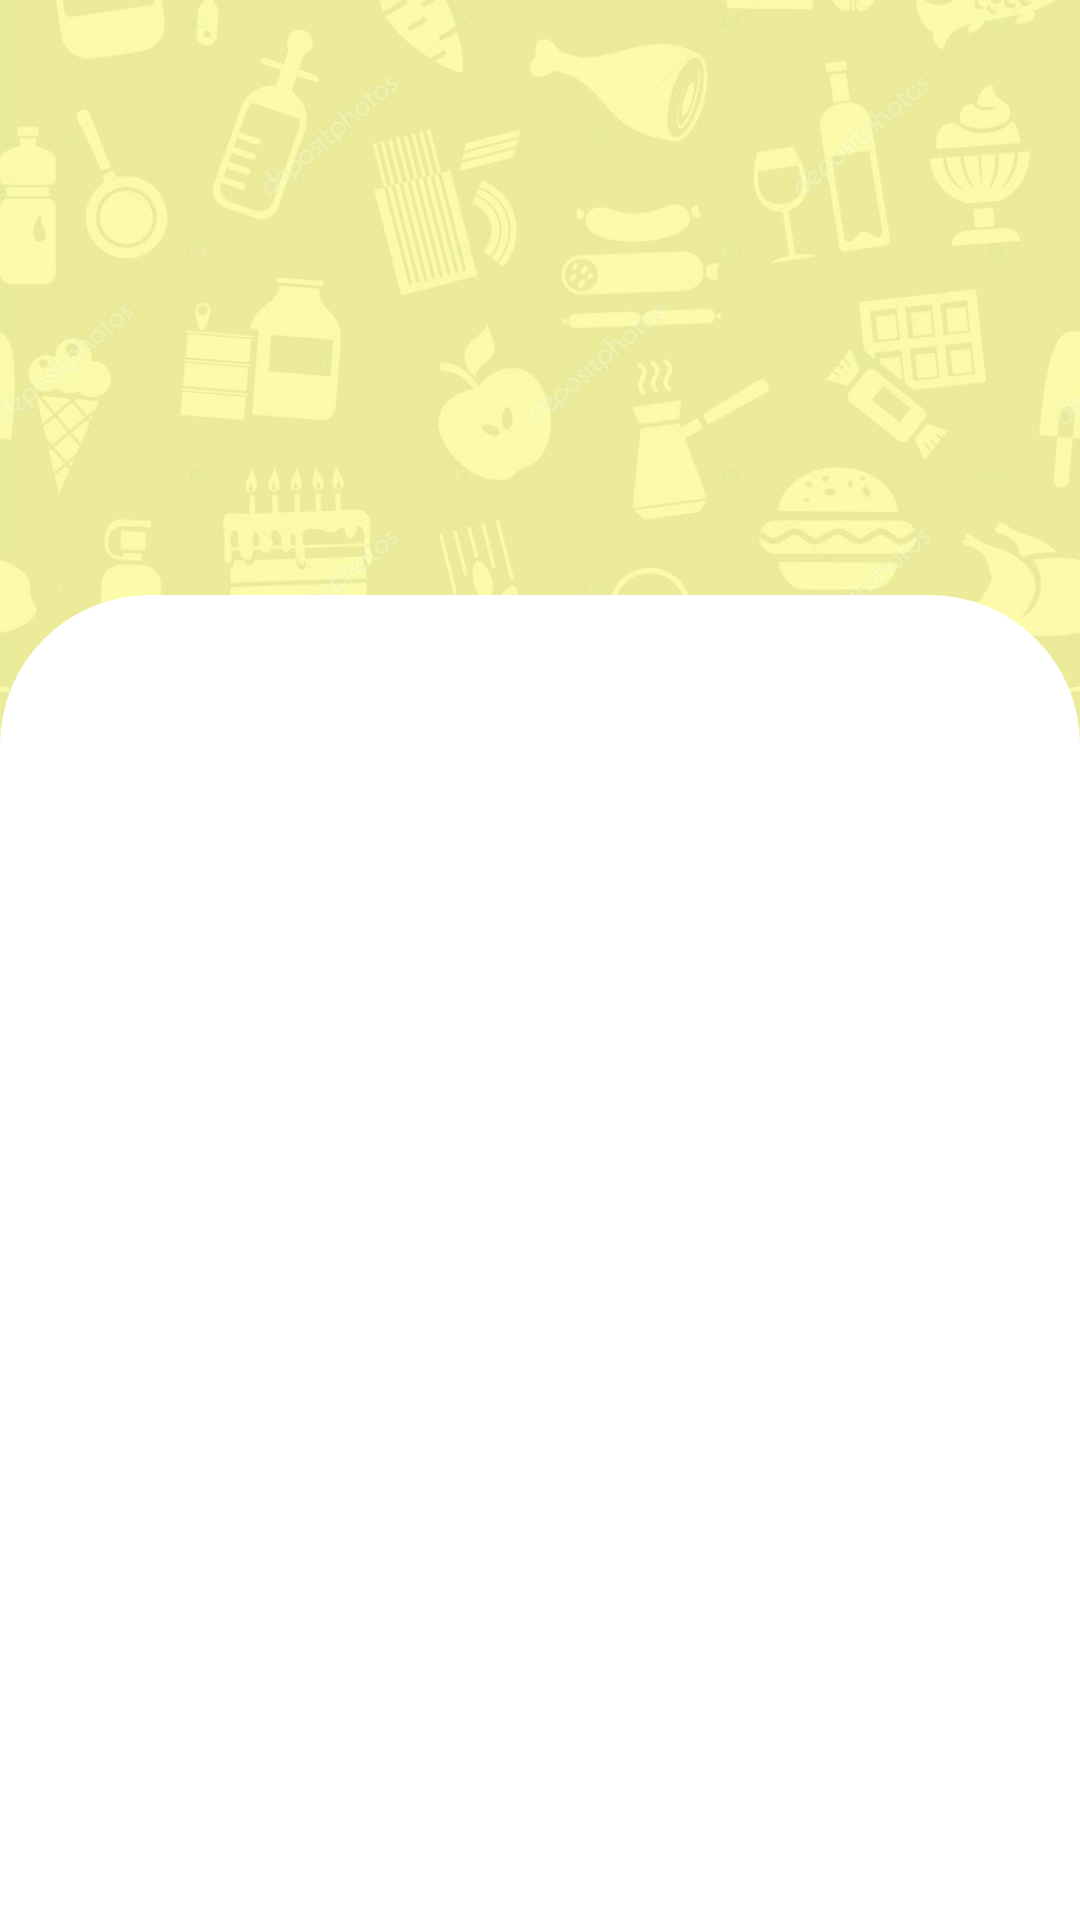

Reconstruct the res/layout file that produces this screen, plus the resources it refers to.
<!-- AndroidManifest.xml: application theme AppTheme -->
<!-- res/layout/activity_auth.xml -->
<?xml version="1.0" encoding="utf-8"?>
<androidx.constraintlayout.widget.ConstraintLayout xmlns:android="http://schemas.android.com/apk/res/android"
    xmlns:app="http://schemas.android.com/apk/res-auto"
    xmlns:tools="http://schemas.android.com/tools"
    android:layout_width="match_parent"
    android:layout_height="match_parent"
    tools:context=".auth.AuthActivity"
    android:background="#ffffdc">

    <androidx.constraintlayout.widget.ConstraintLayout
        android:layout_width="match_parent"
        android:layout_height="280dp"
        android:alpha="0.36"
        app:layout_collapseMode="parallax"
        app:layout_constraintVertical_bias="0"
        app:layout_constraintBottom_toBottomOf="parent"
        app:layout_constraintEnd_toEndOf="parent"
        app:layout_constraintStart_toStartOf="parent"
        app:layout_constraintTop_toTopOf="parent">

        <ImageView
            android:layout_width="match_parent"
            android:layout_height="match_parent"
            app:layout_constraintBottom_toBottomOf="parent"
            app:layout_constraintEnd_toEndOf="parent"
            app:layout_constraintStart_toStartOf="parent"
            app:layout_constraintTop_toTopOf="parent"
            android:src="@drawable/login_bg"
            android:scaleType="centerCrop">
        </ImageView>

    </androidx.constraintlayout.widget.ConstraintLayout>
    <androidx.constraintlayout.widget.ConstraintLayout
        android:layout_width="match_parent"
        android:layout_height="0dp"
        android:background="@drawable/viewp_bg"
        app:layout_constraintBottom_toBottomOf="parent"
        app:layout_constraintEnd_toEndOf="parent"
        app:layout_constraintStart_toStartOf="parent"
        app:layout_constraintTop_toTopOf="parent"
        app:layout_constraintHeight_percent=".69"
        app:layout_constraintVertical_bias="1">

        <androidx.viewpager.widget.ViewPager
            android:id="@+id/view_pager"
            android:layout_width="match_parent"
            android:layout_height="0dp"
            app:layout_constraintBottom_toBottomOf="parent"
            app:layout_constraintEnd_toEndOf="parent"
            app:layout_constraintStart_toStartOf="parent"
            app:layout_constraintTop_toTopOf="parent"
            app:layout_constraintTop_toBottomOf="@+id/tab_layout"/>

        <com.google.android.material.tabs.TabLayout
            android:id="@+id/tab_layout"
            android:layout_width="match_parent"
            android:layout_height="wrap_content"
            app:tabPaddingStart="25dp"
            app:tabPaddingEnd="25dp"
            app:tabIndicatorFullWidth="false"
            app:layout_constraintVertical_bias="0"
            app:layout_constraintBottom_toBottomOf="parent"
            app:layout_constraintEnd_toEndOf="parent"
            app:layout_constraintStart_toStartOf="parent"
            app:layout_constraintTop_toTopOf="parent"/>
    </androidx.constraintlayout.widget.ConstraintLayout>

</androidx.constraintlayout.widget.ConstraintLayout>
<!-- resources referenced by this layout -->
<resources>
  <!-- drawable login_bg: jpg bitmap (drawable, 68325 bytes) -->
  <!-- drawable viewp_bg (drawable-v24) -->
  <?xml version="1.0" encoding="utf-8"?>
  <shape xmlns:android="http://schemas.android.com/apk/res/android">
      <solid android:color="#ffffff"/>
      <corners
          android:topLeftRadius="50dp"
          android:topRightRadius="50dp"/>
  </shape>
  <style name="AppTheme" parent="Theme.AppCompat.Light.NoActionBar">
          
          <item name="colorPrimary">@color/colorPrimary</item>
          <item name="colorPrimaryDark">@color/colorPrimaryDark</item>
          <item name="colorAccent">@color/colorAccent</item>
          <item name="android:statusBarColor">#d5e5a4</item>
      </style>
  <color name="colorPrimary">#000000</color>
  <color name="colorPrimaryDark">#3700B3</color>
  <color name="colorAccent">#03DAC5</color>
</resources>
